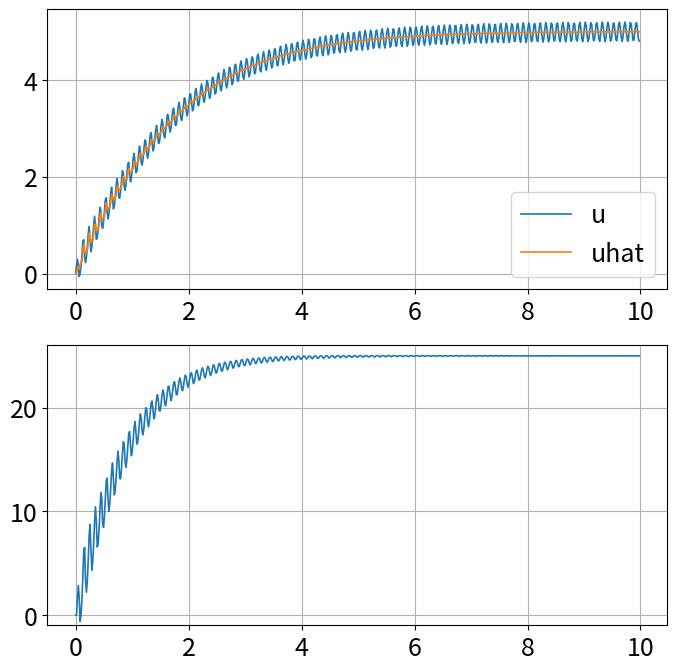

This figure's Python source:
import numpy as np
import matplotlib.pyplot as plt
from matplotlib import rcParams
from scipy import io, signal
import os

plt.rcParams['figure.figsize'] = [8, 8]
plt.rcParams.update({'font.size': 18})

J = lambda u,t: (25-np.power((5-u),2)) 
u = 0
y0 = J(u,0)

## Extremum Seeking Control Parameters
freq = 10*2*np.pi # sample frequency
dt = 1/freq
T = 10 # total period of simulation (in seconds)
A = 0.2 # amplitude
omega = 10*2*np.pi # 10 Hz
phase = 0
K = 5 # Integration gain

## High pass filter (Butterworth filter)
butterorder = 1
butterfreq = 2 # in Hz
butterfreq = butterfreq/(freq/2) # normalize to Nyquist frequency
b,a = signal.butter(butterorder,butterfreq,'highpass')
ys = np.zeros(butterorder+1)+y0
HPF = np.zeros(butterorder+1)

uhat = u
yvals = np.zeros(int(T/dt))
uhats = np.zeros_like(yvals)
uvals = np.zeros_like(yvals)
for ii in range(int(T/dt)):
    t = ii*dt
    yvals[ii] = J(u,t)
    for k in range(butterorder):
        ys[k] = ys[k+1]
        HPF[k] = HPF[k+1]
    ys[butterorder] = yvals[ii]
    HPFnew = 0
    for k in range(butterorder+1):
        HPFnew = HPFnew + b[k]*ys[butterorder-k]
    for k in range(1,butterorder+1):
        HPFnew = HPFnew - a[k]*HPF[butterorder-k]
    
    HPF[butterorder] = HPFnew
    
    xi = HPFnew*np.sin(omega*t + phase)
    uhat = uhat + xi*K*dt
    u = uhat + A*np.sin(omega*t + phase)
    uhats[ii] = uhat
    uvals[ii] = u

## Figures
tspan = dt*np.arange(int(T/dt))
fig,axs = plt.subplots(2,1)
axs[0].plot(tspan,uvals,linewidth=1.2,label='u')
axs[0].plot(tspan,uhats,linewidth=1.2,label='uhat')
axs[0].legend()
axs[0].grid()

axs[1].plot(tspan,yvals,linewidth=1.2)
axs[1].grid()
axs[1].set_ylim(-1,26)

plt.show()



